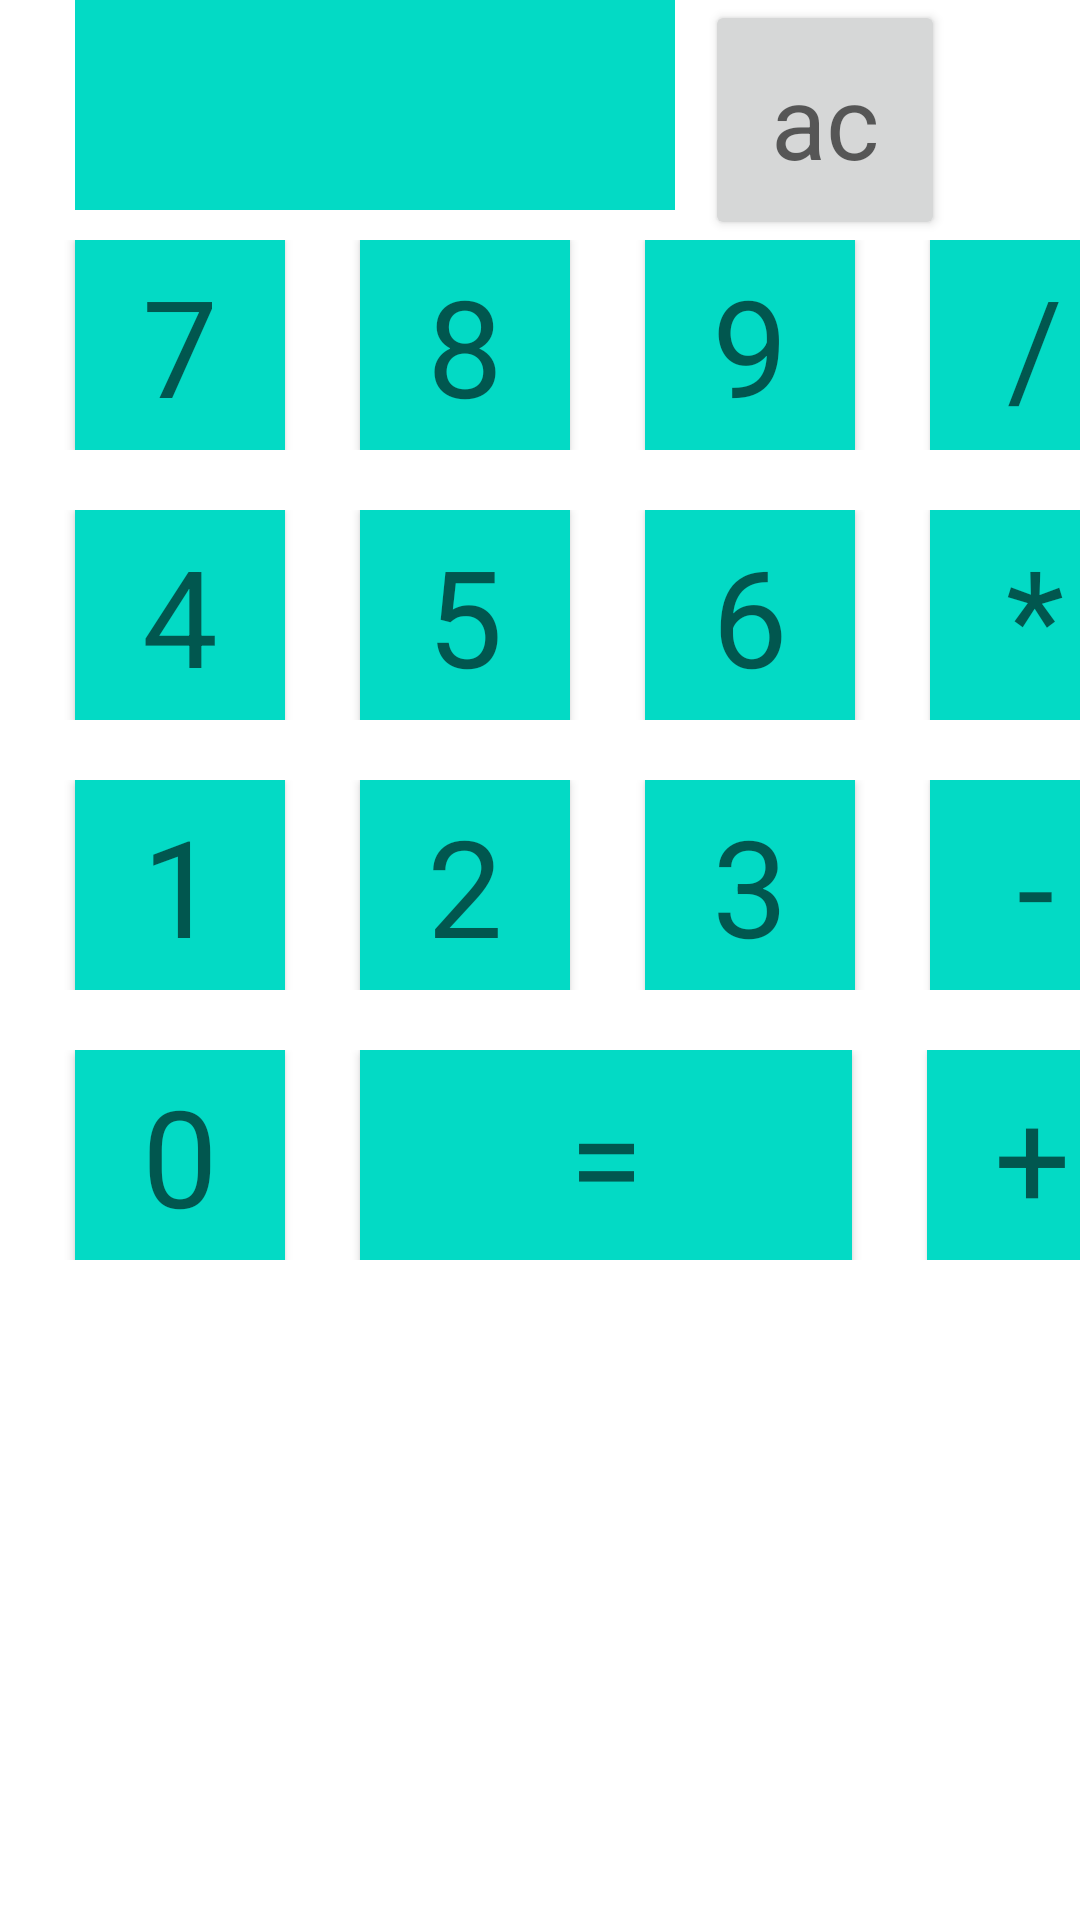

Android layout source for this screen:
<!-- AndroidManifest.xml: application theme Theme.Deltaonsite1 -->
<!-- res/layout/fragment_1.xml -->
<?xml version="1.0" encoding="utf-8"?>
<LinearLayout
    xmlns:android="http://schemas.android.com/apk/res/android"
    xmlns:app="http://schemas.android.com/apk/res-auto"
    xmlns:tools="http://schemas.android.com/tools"
    android:layout_width="match_parent"
    android:layout_height="match_parent"
    android:orientation="vertical">


    <LinearLayout
        android:layout_width="match_parent"
        android:layout_height="wrap_content"
        android:orientation="vertical"
        >

        <LinearLayout
            android:layout_width="match_parent"
            android:layout_height="wrap_content"
            android:orientation="horizontal">

            <TextView
                android:id="@+id/inputValue"
                android:layout_width="200dp"
                android:layout_height="70dp"
                android:layout_marginBottom="10dp"
                android:layout_marginLeft="25dp"
                android:background="@color/teal_200"
                android:textAppearance="@style/TextAppearance.AppCompat.Display2"
                app:iconTint="#875454" />

            <Button
                android:layout_width="80dp"
                android:layout_height="match_parent"
                android:layout_marginLeft="10dp"
                android:text="ac"
                android:id="@+id/clear"
                android:textAppearance="@style/TextAppearance.AppCompat.Display1">

            </Button>
        </LinearLayout>

        <LinearLayout
            android:layout_width="match_parent"
            android:layout_height="wrap_content"
            android:orientation="horizontal">

            <Button
                android:id="@+id/number7"
                android:layout_width="70dp"
                android:layout_height="70dp"
                android:background="@color/teal_200"
                android:layout_marginLeft="25dp"
                android:text="7"
                android:textAppearance="@style/TextAppearance.AppCompat.Display2"
                app:iconTint="#875454" />
            <Button
                android:id="@+id/number8"
                android:layout_width="70dp"
                android:layout_height="70dp"
                android:background="@color/teal_200"
                android:layout_marginLeft="25dp"
                android:text="8"
                android:textAppearance="@style/TextAppearance.AppCompat.Display2"
                app:iconTint="#875454" />
            <Button
                android:id="@+id/number9"
                android:layout_width="70dp"
                android:layout_height="70dp"
                android:background="@color/teal_200"
                android:layout_marginLeft="25dp"
                android:text="9"
                android:textAppearance="@style/TextAppearance.AppCompat.Display2"
                app:iconTint="#875454" />
            <Button
                android:id="@+id/division"
                android:layout_width="70dp"
                android:layout_height="70dp"
                android:background="@color/teal_200"
                android:layout_marginLeft="25dp"
                android:text="/"
                android:textAppearance="@style/TextAppearance.AppCompat.Display2"
                app:iconTint="#875454" />
        </LinearLayout>

        <LinearLayout
            android:layout_marginTop="20dp"
            android:layout_width="match_parent"
            android:layout_height="wrap_content"
            android:orientation="horizontal">

            <Button
                android:id="@+id/number4"
                android:layout_width="70dp"
                android:layout_height="70dp"
                android:background="@color/teal_200"
                android:layout_marginLeft="25dp"
                android:text="4"
                android:textAppearance="@style/TextAppearance.AppCompat.Display2"
                app:iconTint="#875454" />
            <Button
                android:id="@+id/number5"
                android:layout_width="70dp"
                android:layout_height="70dp"
                android:background="@color/teal_200"
                android:layout_marginLeft="25dp"
                android:text="5"
                android:textAppearance="@style/TextAppearance.AppCompat.Display2"
                app:iconTint="#875454" />
            <Button
                android:id="@+id/number6"
                android:layout_width="70dp"
                android:layout_height="70dp"
                android:background="@color/teal_200"
                android:layout_marginLeft="25dp"
                android:text="6"
                android:textAppearance="@style/TextAppearance.AppCompat.Display2"
                app:iconTint="#875454" />
            <Button
                android:id="@+id/multiply"
                android:layout_width="70dp"
                android:layout_height="70dp"
                android:background="@color/teal_200"
                android:layout_marginLeft="25dp"
                android:text="*"
                android:textAppearance="@style/TextAppearance.AppCompat.Display2"
                app:iconTint="#875454" />
        </LinearLayout>

        <LinearLayout
            android:layout_marginTop="20dp"
            android:layout_width="match_parent"
            android:layout_height="wrap_content"
            android:orientation="horizontal">

            <Button
                android:id="@+id/number1"
                android:layout_width="70dp"
                android:layout_height="70dp"
                android:background="@color/teal_200"
                android:layout_marginLeft="25dp"
                android:text="1"
                android:textAppearance="@style/TextAppearance.AppCompat.Display2"
                app:iconTint="#875454" />
            <Button
                android:id="@+id/number2"
                android:layout_width="70dp"
                android:layout_height="70dp"
                android:background="@color/teal_200"
                android:layout_marginLeft="25dp"
                android:text="2"
                android:textAppearance="@style/TextAppearance.AppCompat.Display2"
                app:iconTint="#875454" />
            <Button
                android:id="@+id/number3"
                android:layout_width="70dp"
                android:layout_height="70dp"
                android:background="@color/teal_200"
                android:layout_marginLeft="25dp"
                android:text="3"
                android:textAppearance="@style/TextAppearance.AppCompat.Display2"
                app:iconTint="#875454" />
            <Button
                android:id="@+id/subtract"
                android:layout_width="70dp"
                android:layout_height="70dp"
                android:background="@color/teal_200"
                android:layout_marginLeft="25dp"
                android:text="-"
                android:textAppearance="@style/TextAppearance.AppCompat.Display2"
                app:iconTint="#875454" />
        </LinearLayout>

        <LinearLayout
            android:layout_marginTop="20dp"
            android:layout_width="match_parent"
            android:layout_height="wrap_content"
            android:orientation="horizontal">

            <Button
                android:id="@+id/number0"
                android:layout_width="70dp"
                android:layout_height="70dp"
                android:background="@color/teal_200"
                android:layout_marginLeft="25dp"
                android:text="0"
                android:textAppearance="@style/TextAppearance.AppCompat.Display2"
                app:iconTint="#875454" />
            <Button
                android:id="@+id/equal"
                android:layout_width="164dp"
                android:layout_height="70dp"
                android:background="@color/teal_200"
                android:layout_marginLeft="25dp"
                android:text="="
                android:textAppearance="@style/TextAppearance.AppCompat.Display2"
                app:iconTint="#875454" />
            <Button
                android:id="@+id/addition"
                android:layout_width="70dp"
                android:layout_height="70dp"
                android:background="@color/teal_200"
                android:layout_marginLeft="25dp"
                android:text="+"
                android:textAppearance="@style/TextAppearance.AppCompat.Display2"
                app:iconTint="#875454" />

        </LinearLayout>
    </LinearLayout>

</LinearLayout>
<!-- resources referenced by this layout -->
<resources>
  <style name="Theme.Deltaonsite1" parent="Theme.MaterialComponents.DayNight.DarkActionBar">
          
          <item name="colorPrimary">@color/purple_500</item>
          <item name="colorPrimaryVariant">@color/purple_700</item>
          <item name="colorOnPrimary">@color/white</item>
          
          <item name="colorSecondary">@color/teal_200</item>
          <item name="colorSecondaryVariant">@color/teal_700</item>
          <item name="colorOnSecondary">@color/black</item>
          
          <item name="android:statusBarColor" tools:targetApi="l">?attr/colorPrimaryVariant</item>
          
      </style>
  <!-- not gathered from this repository: default colours our renderer supplied (Android Studio template values) -->
  <color name="purple_500">#FF6200EE</color>
  <color name="purple_700">#FF3700B3</color>
  <color name="teal_200">#FF03DAC5</color>
  <color name="teal_700">#FF018786</color>
  <color name="black">#FF000000</color>
  <color name="white">#FFFFFFFF</color>
</resources>
